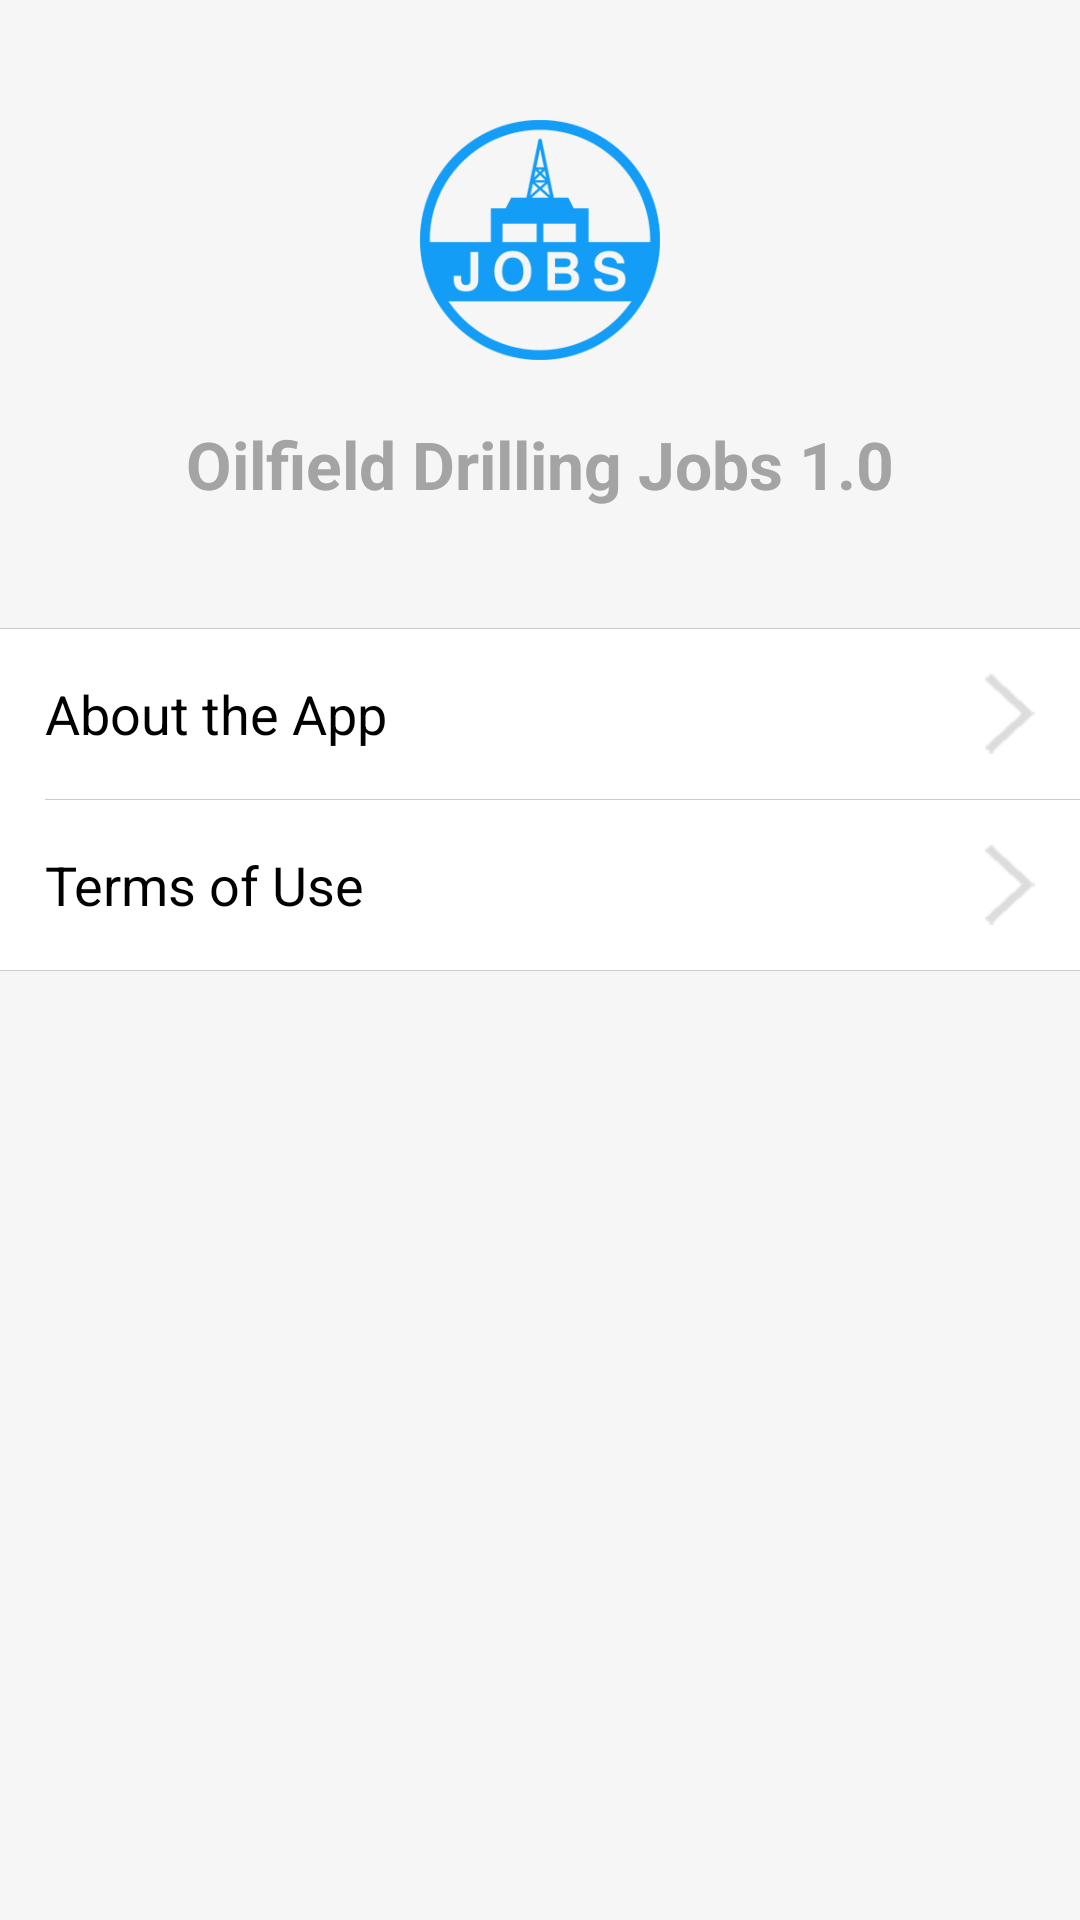

Here is an Android app screen rendered from its layout file. Give the layout XML and the strings, colors and styles it references.
<!-- AndroidManifest.xml: application theme Theme.Drillingjobs -->
<!-- res/layout/about_screen.xml -->
<?xml version="1.0" encoding="utf-8"?>
<LinearLayout xmlns:android="http://schemas.android.com/apk/res/android"
    android:layout_width="match_parent"
    android:layout_height="match_parent"
    android:orientation="vertical" 
    android:background="@color/main_background">
    
    <ImageView
        android:layout_width="80dp"
        android:layout_height="80dp"
        android:layout_marginTop="40dp"
        android:layout_gravity="center_horizontal"
        android:src="@drawable/logo" />
    
    <TextView
        android:layout_width="wrap_content"
        android:layout_height="wrap_content"
        android:layout_marginTop="20dp"
        android:layout_gravity="center_horizontal"
        android:textSize="22sp"
        android:textColor="#a4a4a4"
        android:textStyle="bold"
        android:text="@string/oilfield_drilling_jobs" />
    
    <LinearLayout 
        android:layout_width="match_parent"
        android:layout_height="wrap_content"
        android:orientation="vertical"
        android:layout_marginTop="40dp"
        android:background="@android:color/white">
        
        <View
			android:layout_width="match_parent"
			android:layout_height="1px"
			android:background="#cccccc" />
	    
	    <TextView
	       	android:id="@+id/aboutAppBtn"
	       	android:layout_width="match_parent"
	       	android:layout_height="wrap_content"
	       	android:padding="15dp"
	       	android:textColor="@android:color/black"
	       	android:textSize="18sp"
	       	android:text="@string/about_the_app" 
	       	android:drawableRight="@drawable/arrow_right"
	       	android:drawablePadding="15dp"
	       	android:gravity="left|center_vertical"
	       	android:clickable="true"
	       	android:background="?android:attr/selectableItemBackground" />
	    
	    <View
			android:layout_width="match_parent"
			android:layout_height="1px"
			android:layout_marginLeft="15dp"
			android:background="#cccccc" />
	    
	    <TextView
	       	android:id="@+id/termsBtn"
	       	android:layout_width="match_parent"
	       	android:layout_height="wrap_content"
	       	android:padding="15dp"
	       	android:textColor="@android:color/black"
	       	android:textSize="18sp"
	       	android:text="@string/terms_of_use"
	       	android:drawableRight="@drawable/arrow_right"
	       	android:drawablePadding="15dp"
	       	android:gravity="left|center_vertical"
	       	android:clickable="true"
	       	android:background="?android:attr/selectableItemBackground" />
	    
	    <View
			android:layout_width="match_parent"
			android:layout_height="1px"
			android:background="#cccccc" />
        
    </LinearLayout>

</LinearLayout>
<!-- resources referenced by this layout -->
<resources>
  <color name="main_background">#f6f6f6</color>
  <string name="about_the_app">About the App</string>
  <string name="oilfield_drilling_jobs">Oilfield Drilling Jobs 1.0</string>
  <string name="terms_of_use">Terms of Use</string>
  <!-- drawable selectable_background_drillingjobs (drawable) -->
  <?xml version="1.0" encoding="utf-8"?>
  <selector xmlns:android="http://schemas.android.com/apk/res/android"
          android:exitFadeDuration="@android:integer/config_mediumAnimTime" >
      <item android:state_pressed="false" android:state_focused="true" android:drawable="@drawable/list_focused_drillingjobs" />
      <item android:state_pressed="true" android:drawable="@drawable/list_pressed_drillingjobs" />
      <item android:drawable="@android:color/transparent" />
  </selector>
  <style name="PopupMenu.Drillingjobs" parent="@android:style/Widget.Holo.Light.ListPopupWindow">
  		<item name="android:popupBackground">@drawable/menu_dropdown_panel_drillingjobs</item> 
  	</style>
  <style name="DropDownListView.Drillingjobs" parent="@android:style/Widget.Holo.Light.ListView.DropDown">
  		<item name="android:listSelector">@drawable/selectable_background_drillingjobs</item> 
  	</style>
  <style name="ActionBarTabStyle.Drillingjobs" parent="@android:style/Widget.Holo.Light.ActionBar.TabView">
  		<item name="android:background">@drawable/tab_indicator_ab_drillingjobs</item> 
  	</style>
  <style name="DropDownNav.Drillingjobs" parent="@android:style/Widget.Holo.Light.Spinner">
  		<item name="android:background">@drawable/spinner_background_ab_drillingjobs</item> 
  		<item name="android:popupBackground">@drawable/menu_dropdown_panel_drillingjobs</item> 
  		<item name="android:dropDownSelector">@drawable/selectable_background_drillingjobs</item> 
  	</style>
  <style name="ActionBar.Solid.Drillingjobs" parent="@android:style/Widget.Holo.Light.ActionBar.Solid">
  		<item name="android:background">@drawable/ab_solid_drillingjobs</item> 
  		<item name="android:backgroundStacked">@drawable/ab_stacked_solid_drillingjobs</item> 
  		<item name="android:backgroundSplit">@drawable/ab_bottom_solid_drillingjobs</item> 
  		<item name="android:progressBarStyle">@style/ProgressBar.Drillingjobs</item> 
  		<item name="android:titleTextStyle">@style/MyTheme.ActionBar.TitleTextStyle</item>
    	</style>
  <style name="ActionButton.CloseMode.Drillingjobs" parent="@android:style/Widget.Holo.Light.ActionButton.CloseMode">
  		<item name="android:background">@drawable/btn_cab_done_drillingjobs</item> 
  	</style>
  <style name="ProgressBar.Drillingjobs" parent="@android:style/Widget.Holo.Light.ProgressBar.Horizontal">
  		<item name="android:progressDrawable">@drawable/progress_horizontal_drillingjobs</item> 
  	</style>
  <style name="MyTheme.ActionBar.TitleTextStyle" parent="@android:style/TextAppearance.Holo.Widget.ActionBar.Title">
      	<item name="android:textColor">@android:color/white</item>
  	</style>
  <!-- drawable btn_cab_done_drillingjobs (drawable) -->
  <?xml version="1.0" encoding="utf-8"?>
  <selector xmlns:android="http://schemas.android.com/apk/res/android">
      <item android:state_pressed="true"
          android:drawable="@drawable/btn_cab_done_pressed_drillingjobs" />
      <item android:state_focused="true" android:state_enabled="true"
          android:drawable="@drawable/btn_cab_done_focused_drillingjobs" />
      <item android:state_enabled="true"
          android:drawable="@drawable/btn_cab_done_default_drillingjobs" />
  </selector>
</resources>
